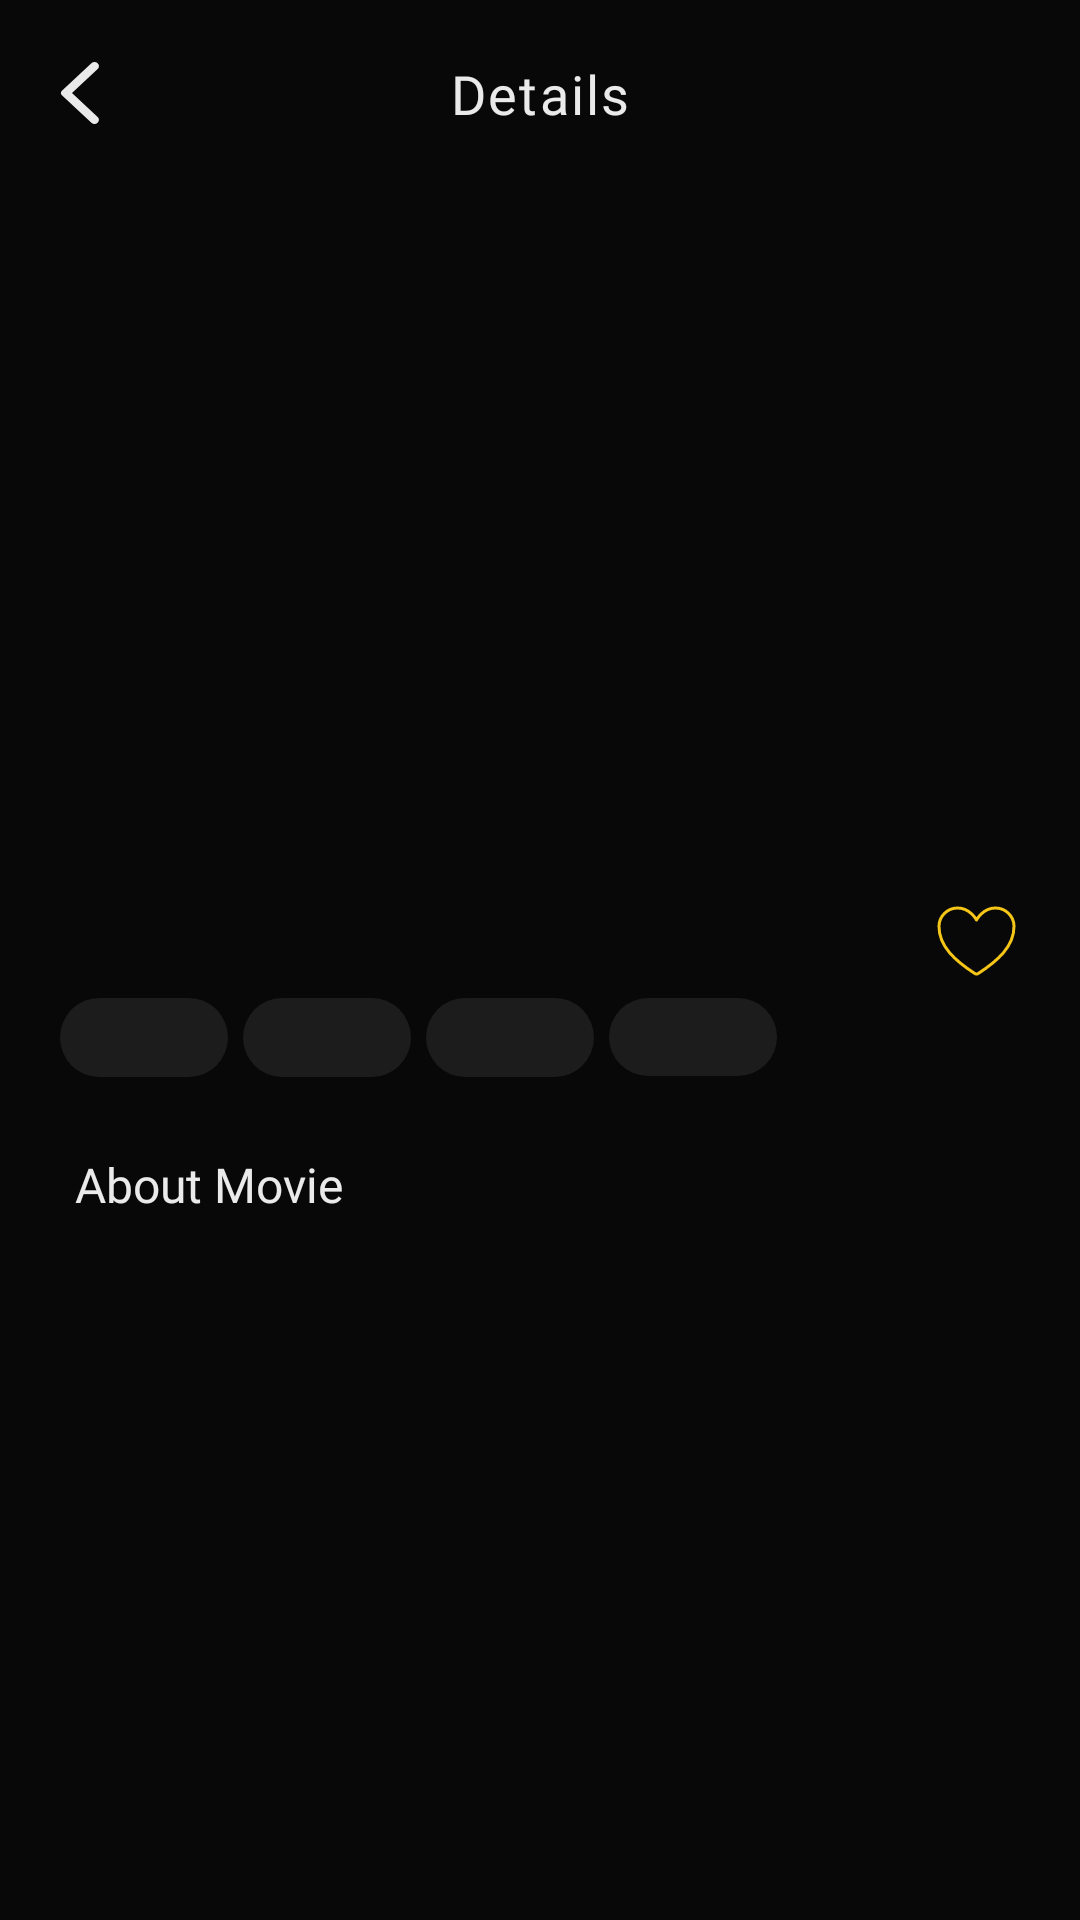

Android layout source for this screen:
<!-- AndroidManifest.xml: application theme Theme.MovieApp -->
<!-- res/layout/fragment_details.xml -->
<?xml version="1.0" encoding="utf-8"?>
<ScrollView xmlns:android="http://schemas.android.com/apk/res/android"
    xmlns:app="http://schemas.android.com/apk/res-auto"
    xmlns:tools="http://schemas.android.com/tools"
    android:layout_width="match_parent"
    android:layout_height="match_parent"
    android:background="@color/neutral_01_black"
    tools:context=".presentation.details.ui.DetailsFragment">

    <androidx.constraintlayout.widget.ConstraintLayout
        android:layout_width="match_parent"
        android:layout_height="wrap_content">

        <ImageView
            android:id="@+id/backButton"
            android:layout_width="wrap_content"
            android:layout_height="wrap_content"
            android:layout_margin="@dimen/dimen_20dp"
            android:src="@drawable/ic_back_arrow"
            app:layout_constraintStart_toStartOf="parent"
            app:layout_constraintTop_toTopOf="parent" />

        <TextView
            android:id="@+id/detailsTitleTextView"
            android:layout_width="wrap_content"
            android:layout_height="wrap_content"
            android:fontFamily="@font/montserrat_regular"
            android:letterSpacing="0.04"
            android:text="@string/details_text"
            android:textColor="@color/neutral_08_whisper"
            android:textSize="@dimen/dimen_18sp"
            app:layout_constraintBottom_toBottomOf="@+id/backButton"
            app:layout_constraintEnd_toEndOf="parent"
            app:layout_constraintStart_toStartOf="parent"
            app:layout_constraintTop_toTopOf="@+id/backButton" />

        <ImageView
            android:id="@+id/favoritesMoviePoster"
            android:layout_width="wrap_content"
            android:layout_height="0dp"
            android:layout_marginTop="@dimen/dimen_16dp"
            tools:src="@drawable/bkg_preview"
            app:layout_constraintEnd_toEndOf="parent"
            app:layout_constraintHeight_percent="0.5"
            app:layout_constraintStart_toStartOf="parent"
            app:layout_constraintTop_toBottomOf="@+id/detailsTitleTextView" />

        <TextView
            android:id="@+id/detailsMovieTitleTextView"
            android:layout_width="match_parent"
            android:layout_height="0dp"
            android:layout_marginHorizontal="@dimen/dimen_20dp"
            android:layout_marginTop="@dimen/dimen_14dp"
            android:fontFamily="@font/montserrat_bold"
            tools:text="The Atonement"
            android:paddingEnd="@dimen/dimen_20dp"
            android:textColor="@color/neutral_08_whisper"
            android:textSize="20sp"
            app:layout_constraintEnd_toStartOf="@+id/favoritesIcHeart"
            app:layout_constraintStart_toStartOf="parent"
            app:layout_constraintTop_toBottomOf="@+id/favoritesMoviePoster" />

        <ImageView
            android:id="@+id/favoritesIcHeart"
            android:layout_width="wrap_content"
            android:layout_height="wrap_content"
            android:layout_marginHorizontal="@dimen/dimen_20dp"
            android:layout_marginTop="@dimen/dimen_14dp"
            android:src="@drawable/ic_yellow_heart_big"
            app:layout_constraintEnd_toEndOf="parent"
            app:layout_constraintTop_toBottomOf="@+id/favoritesMoviePoster" />

        <TextView
            android:id="@+id/ratingTextView"
            android:layout_width="0dp"
            android:layout_height="wrap_content"
            android:layout_marginTop="@dimen/dimen_5dp"
            android:background="@drawable/ic_shape_frame"
            android:padding="@dimen/dimen_5dp"
            tools:text=" 7.9"
            android:textAlignment="center"
            android:textColor="@color/neutral_06_lighter_grey"
            android:textSize="@dimen/dimen_12sp"
            app:layout_constraintStart_toStartOf="@+id/detailsMovieTitleTextView"
            app:layout_constraintTop_toBottomOf="@+id/detailsMovieTitleTextView"
            app:drawableLeftCompat="@drawable/ic_star" />

        <TextView
            android:id="@+id/genreTextView"
            android:layout_width="wrap_content"
            android:layout_height="wrap_content"
            android:layout_marginHorizontal="@dimen/dimen_5dp"
            android:layout_marginTop="@dimen/dimen_5dp"
            android:background="@drawable/ic_shape_frame"
            android:paddingHorizontal="@dimen/dimen_7dp"
            android:paddingVertical="@dimen/dimen_5dp"
            tools:text="Romance"
            android:textColor="@color/neutral_06_lighter_grey"
            android:textSize="@dimen/dimen_12sp"
            app:layout_constraintStart_toEndOf="@+id/ratingTextView"
            app:layout_constraintTop_toBottomOf="@+id/detailsMovieTitleTextView" />

        <TextView
            android:id="@+id/durationTextView"
            android:layout_width="wrap_content"
            android:layout_height="wrap_content"
            android:layout_marginHorizontal="@dimen/dimen_5dp"
            android:layout_marginTop="@dimen/dimen_5dp"
            android:background="@drawable/ic_shape_frame"
            android:paddingHorizontal="@dimen/dimen_7dp"
            android:paddingVertical="@dimen/dimen_5dp"
            tools:text="1h 50m"
            android:textColor="@color/neutral_06_lighter_grey"
            android:textSize="@dimen/dimen_12sp"
            app:layout_constraintStart_toEndOf="@+id/genreTextView"
            app:layout_constraintTop_toBottomOf="@+id/detailsMovieTitleTextView"
            app:drawableLeftCompat="@drawable/ic_clock" />

        <TextView
            android:id="@+id/releasedYearTextview"
            android:layout_width="wrap_content"
            android:layout_height="wrap_content"
            android:layout_marginHorizontal="@dimen/dimen_5dp"
            android:layout_marginTop="@dimen/dimen_5dp"
            android:background="@drawable/ic_shape_frame"
            android:paddingVertical="@dimen/dimen_3dp"
            tools:text="2007"
            android:textAlignment="center"
            android:textColor="@color/neutral_06_lighter_grey"
            android:textSize="@dimen/dimen_12sp"
            app:layout_constraintStart_toEndOf="@+id/durationTextView"
            app:layout_constraintTop_toBottomOf="@+id/detailsMovieTitleTextView" />

        <TextView
            android:id="@+id/aboutMovieTitle"
            android:layout_width="wrap_content"
            android:layout_height="wrap_content"
            android:layout_margin="@dimen/dimen_25dp"
            android:layout_marginTop="@dimen/dimen_10dp"
            android:fontFamily="@font/montserrat_regular"
            android:text="@string/about_movie"
            android:textColor="@color/neutral_08_whisper"
            android:textSize="@dimen/dimen_16sp"
            app:layout_constraintStart_toStartOf="parent"
            app:layout_constraintTop_toBottomOf="@+id/ratingTextView" />

        <TextView
            android:id="@+id/aboutMovieTextView"
            android:layout_width="0dp"
            android:layout_height="wrap_content"
            android:layout_marginTop="@dimen/dimen_10dp"
            android:fontFamily="@font/montserrat_regular"
            tools:text="Thirteen-year-old fledgling writer Briony Tallis irrevocably changes the course of several lives when she accuses her older sister's lover of a crime he did not commit."
            android:textColor="@color/neutral_06_lighter_grey"
            android:textSize="@dimen/dimen_14sp"
            android:layout_marginBottom="@dimen/dimen_20dp"
            app:layout_constraintBottom_toBottomOf="parent"
            app:layout_constraintEnd_toEndOf="@+id/favoritesIcHeart"
            app:layout_constraintStart_toStartOf="@+id/aboutMovieTitle"
            app:layout_constraintTop_toBottomOf="@+id/aboutMovieTitle" />


    </androidx.constraintlayout.widget.ConstraintLayout>
</ScrollView>
<!-- resources referenced by this layout -->
<resources>
  <color name="neutral_01_black">#080808</color>
  <color name="neutral_06_lighter_grey">#CACACA</color>
  <color name="neutral_08_whisper">#EAEAEA</color>
  <dimen name="dimen_10dp">10dp</dimen>
  <dimen name="dimen_12sp">12sp</dimen>
  <dimen name="dimen_14dp">14dp</dimen>
  <dimen name="dimen_14sp">14sp</dimen>
  <dimen name="dimen_16dp">16dp</dimen>
  <dimen name="dimen_16sp">16sp</dimen>
  <dimen name="dimen_18sp">18sp</dimen>
  <dimen name="dimen_20dp">20dp</dimen>
  <dimen name="dimen_25dp">25dp</dimen>
  <dimen name="dimen_3dp">3dp</dimen>
  <dimen name="dimen_5dp">5dp</dimen>
  <dimen name="dimen_7dp">7dp</dimen>
  <!-- drawable bkg_preview: png bitmap (drawable, 115421 bytes) -->
  <!-- drawable ic_back_arrow (drawable) -->
  <vector xmlns:android="http://schemas.android.com/apk/res/android"
      android:width="13dp"
      android:height="22dp"
      android:viewportWidth="11"
      android:viewportHeight="20">
    <path
        android:pathData="M10.62,0.99C10.13,0.5 9.34,0.5 8.85,0.99L0.54,9.3C0.15,9.69 0.15,10.32 0.54,10.71L8.85,19.02C9.34,19.51 10.13,19.51 10.62,19.02C11.11,18.53 11.11,17.74 10.62,17.25L3.38,10L10.63,2.75C11.11,2.27 11.11,1.47 10.62,0.99Z"
        android:fillColor="#EAEAEA"/>
  </vector>
  <!-- drawable ic_shape_frame (drawable) -->
  <vector xmlns:android="http://schemas.android.com/apk/res/android"
      android:width="56dp"
      android:height="26dp"
      android:viewportWidth="56"
      android:viewportHeight="26">
    <path
        android:pathData="M13,0L43,0A13,13 0,0 1,56 13L56,13A13,13 0,0 1,43 26L13,26A13,13 0,0 1,0 13L0,13A13,13 0,0 1,13 0z"
        android:fillColor="#1C1C1C"/>
  </vector>
  <!-- drawable ic_yellow_heart_big (drawable) -->
  <vector xmlns:android="http://schemas.android.com/apk/res/android"
      android:width="29dp"
      android:height="26dp"
      android:viewportWidth="29"
      android:viewportHeight="26">
    <path
        android:strokeWidth="1"
        android:pathData="M20.81,2C16.583,2 14.5,6 14.5,6C14.5,6 12.417,2 8.19,2C4.756,2 2.036,4.759 2.001,8.051C1.929,14.884 7.647,19.743 13.914,23.827C14.087,23.94 14.291,24 14.5,24C14.709,24 14.913,23.94 15.086,23.827C21.353,19.743 27.07,14.884 26.999,8.051C26.964,4.759 24.244,2 20.81,2Z"
        android:strokeLineJoin="round"
        android:fillColor="#00000000"
        android:strokeColor="#F5C518"
        android:strokeLineCap="round"/>
  </vector>
  <string name="about_movie">About Movie</string>
  <string name="details_text">Details</string>
  <style name="Theme.MovieApp" parent="Theme.MaterialComponents.DayNight.NoActionBar">
          
          <item name="colorPrimary">@color/purple_500</item>
          <item name="colorPrimaryVariant">@color/purple_700</item>
          <item name="colorOnPrimary">@color/white</item>
          
          <item name="colorSecondary">@color/teal_200</item>
          <item name="colorSecondaryVariant">@color/teal_700</item>
          <item name="colorOnSecondary">@color/black</item>
          
          <item name="android:statusBarColor">@color/neutral_01_black</item>
          
      </style>
  <color name="purple_500">#FF6200EE</color>
  <color name="purple_700">#FF3700B3</color>
  <color name="white">#FFFFFFFF</color>
  <color name="teal_200">#FF03DAC5</color>
  <color name="teal_700">#FF018786</color>
  <color name="black">#FF000000</color>
</resources>
